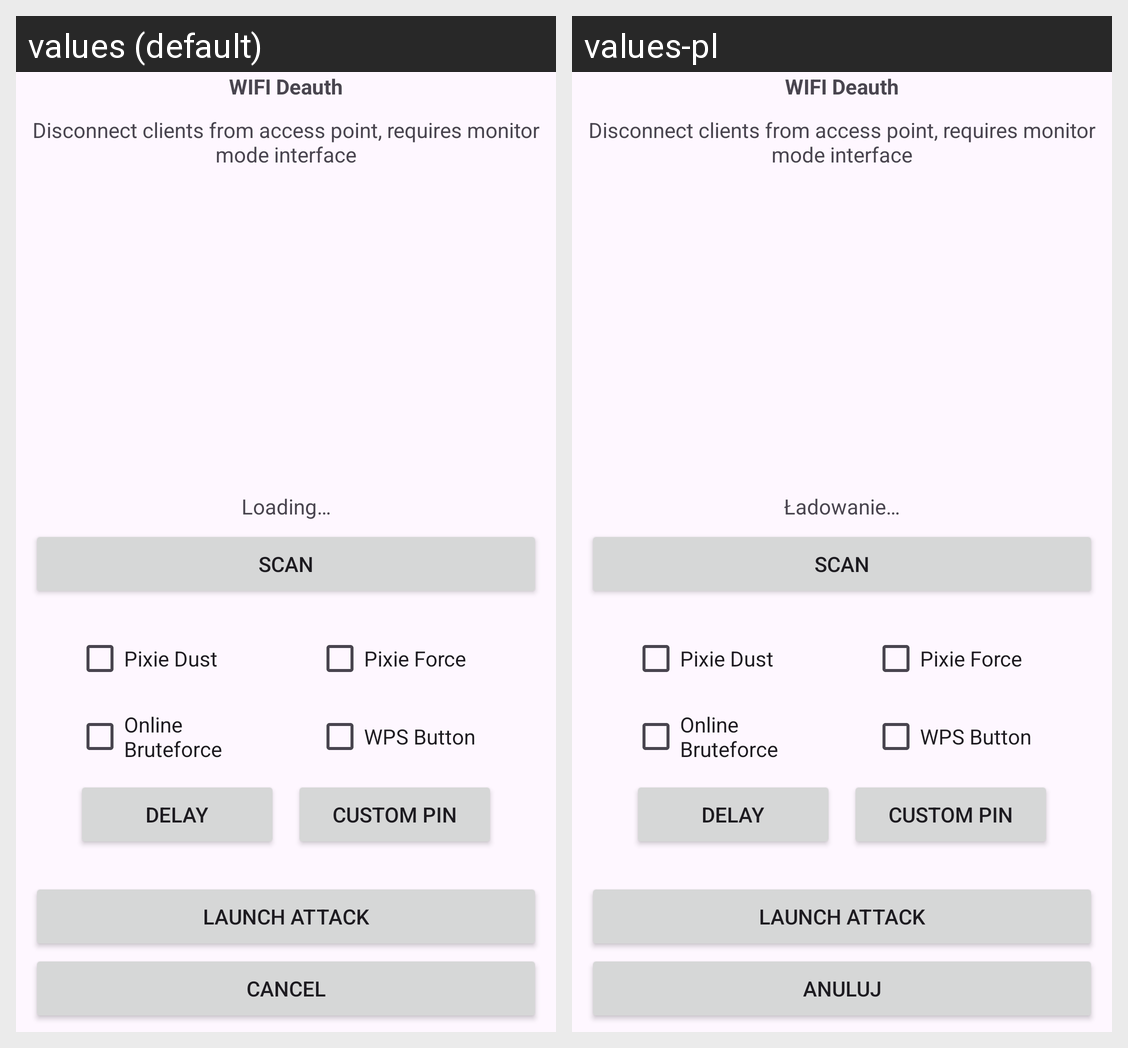

Locale-by-locale string values for the Android screen shown in this grid:
Android screen res/layout/mdk_deauth_layout.xml rendered under 2 locales, left to right: values (default), values-pl. Device: Nexus 5 (rendered at 1080×1920; each locale shown at half size, 540×960, under a caption strip naming it); theme Base.NHL.
Strings drawn on this screen, with the default value and each locale's value (text and hints the layout hard-codes, and strings that could not be matched under every locale, appear in the picture but are not listed):

loading
  values: Loading…
  values-pl: Ładowanie…

cancel
  values: Cancel
  values-pl: Anuluj
